The GitHub repository alessandrosebastianelli/OnBoardVolcanicEruptionDetection contains a labelled image folder "data_reviewed" with 2 categories: eruption, no eruption. Examples follow, each with its label.

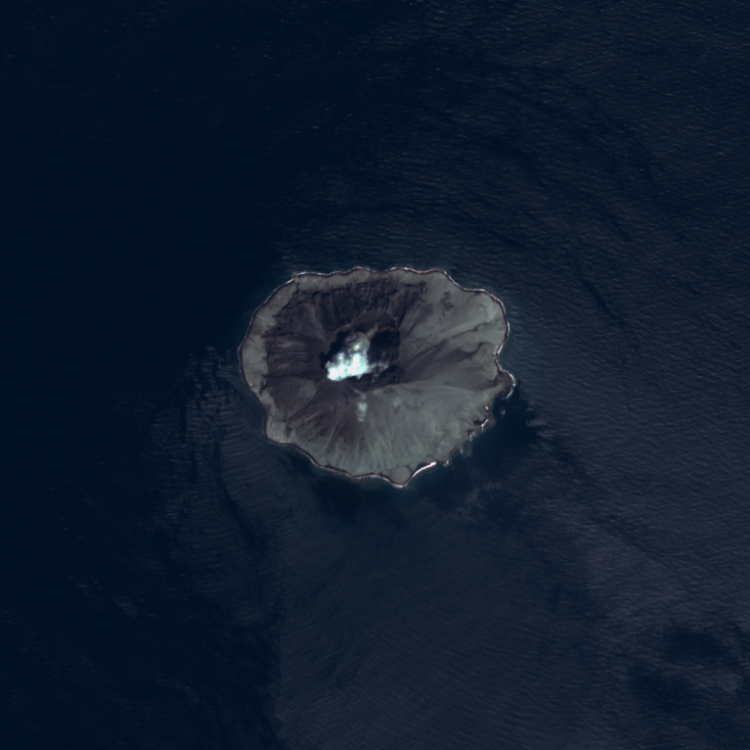
Label: eruption

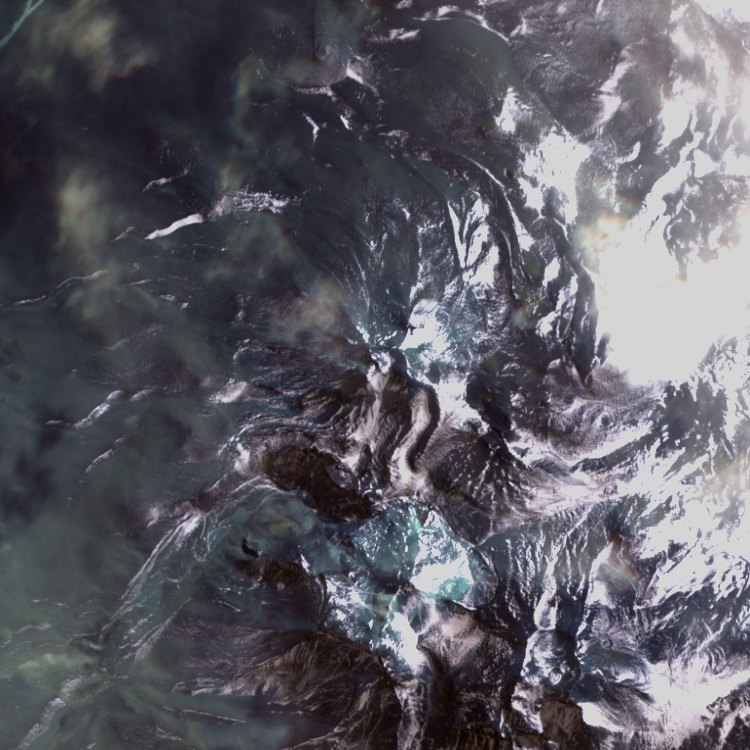
Label: no eruption

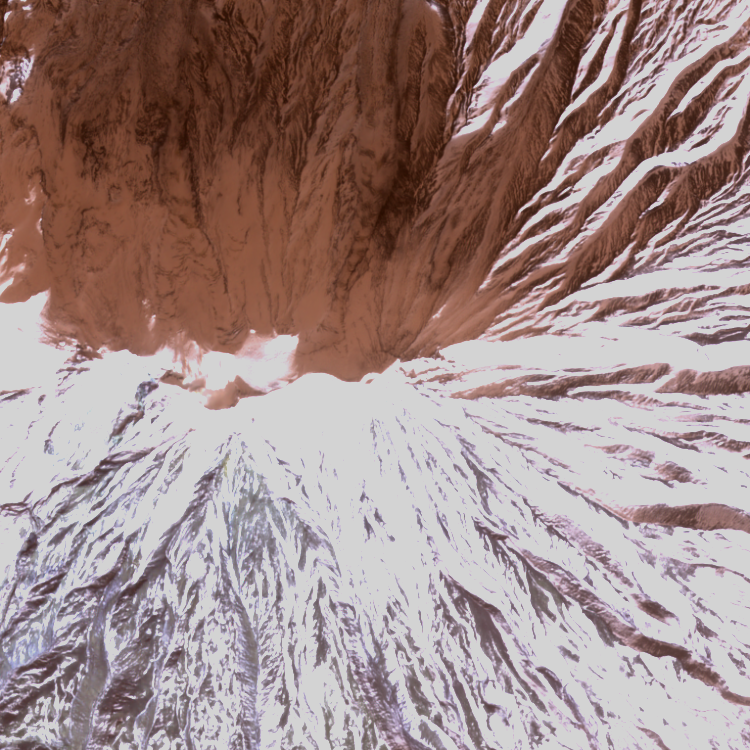
Label: no eruption

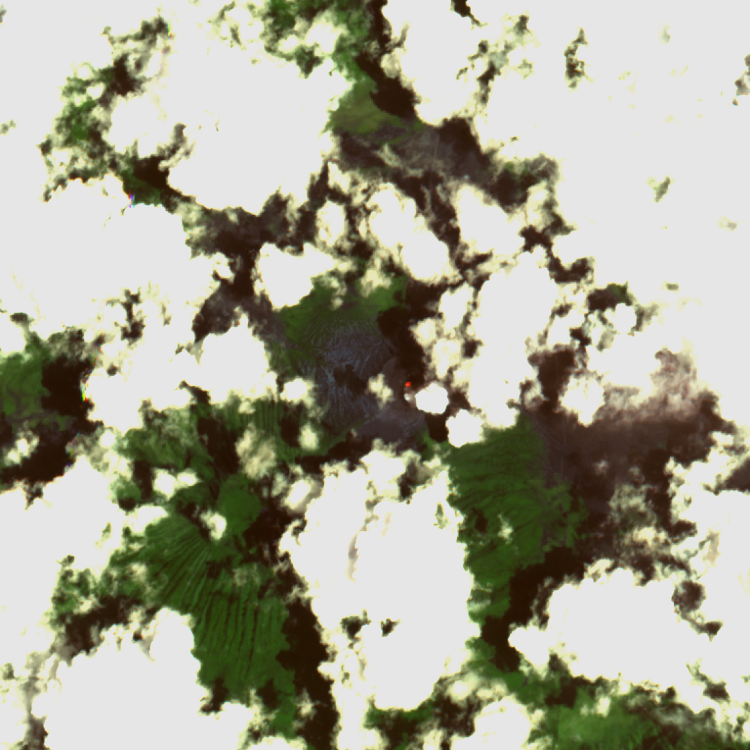
Label: eruption

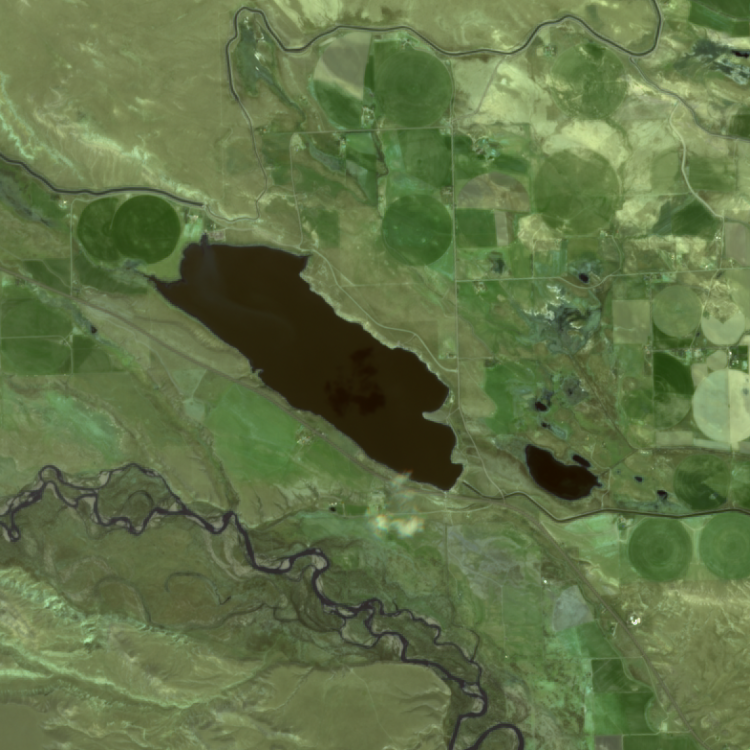
Label: no eruption

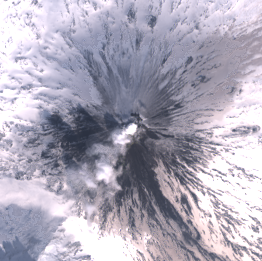
Label: eruption
